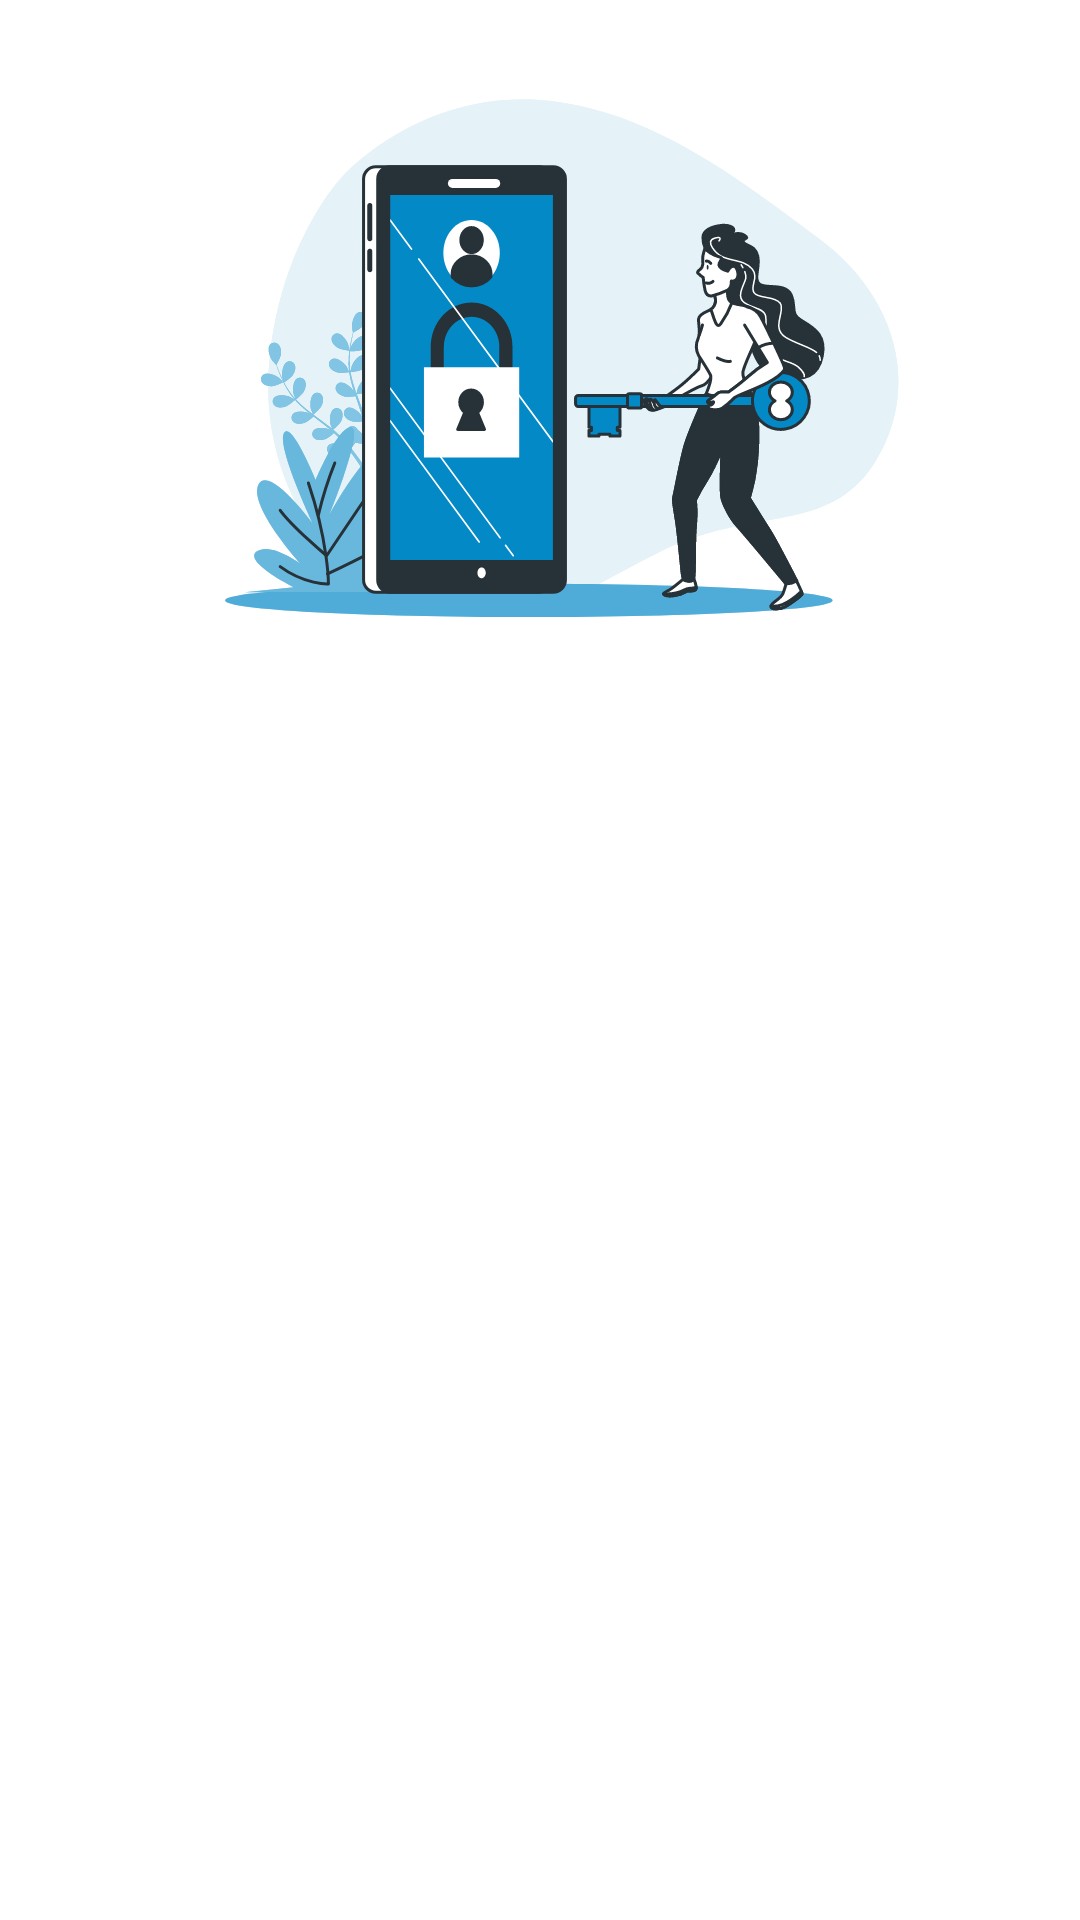

Android layout source for this screen:
<!-- AndroidManifest.xml: application theme Theme.ClassUpdates -->
<!-- res/layout/fragment_settings.xml -->
<?xml version="1.0" encoding="utf-8"?>
<androidx.constraintlayout.widget.ConstraintLayout xmlns:android="http://schemas.android.com/apk/res/android"
    android:layout_width="match_parent"
    android:layout_height="match_parent"
    xmlns:app="http://schemas.android.com/apk/res-auto">

    <ImageView
        android:layout_width="wrap_content"
        android:layout_height="wrap_content"
        app:layout_constraintStart_toStartOf="parent"
        app:layout_constraintEnd_toEndOf="parent"
        app:layout_constraintTop_toTopOf="parent"
        android:src="@drawable/ic_login_image"/>

</androidx.constraintlayout.widget.ConstraintLayout>
<!-- resources referenced by this layout -->
<resources>
  <!-- drawable ic_login_image: vector/xml drawable (drawable, 51807 chars, omitted) -->
  <style name="Theme.ClassUpdates" parent="Theme.MaterialComponents.DayNight.DarkActionBar">
          
          <item name="colorPrimary">@color/purple_500</item>
          <item name="colorPrimaryVariant">@color/purple_700</item>
          <item name="colorOnPrimary">@color/white</item>
          
          <item name="colorSecondary">@color/teal_200</item>
          <item name="colorSecondaryVariant">@color/teal_700</item>
          <item name="colorOnSecondary">@color/black</item>
          
          <item name="android:statusBarColor" tools:targetApi="l">?attr/colorPrimaryVariant</item>
          
      </style>
  <color name="purple_500">#FF6200EE</color>
  <color name="purple_700">#FF3700B3</color>
  <color name="white">#FFFFFFFF</color>
  <color name="teal_200">#FF03DAC5</color>
  <color name="teal_700">#FF018786</color>
  <color name="black">#FF000000</color>
</resources>
